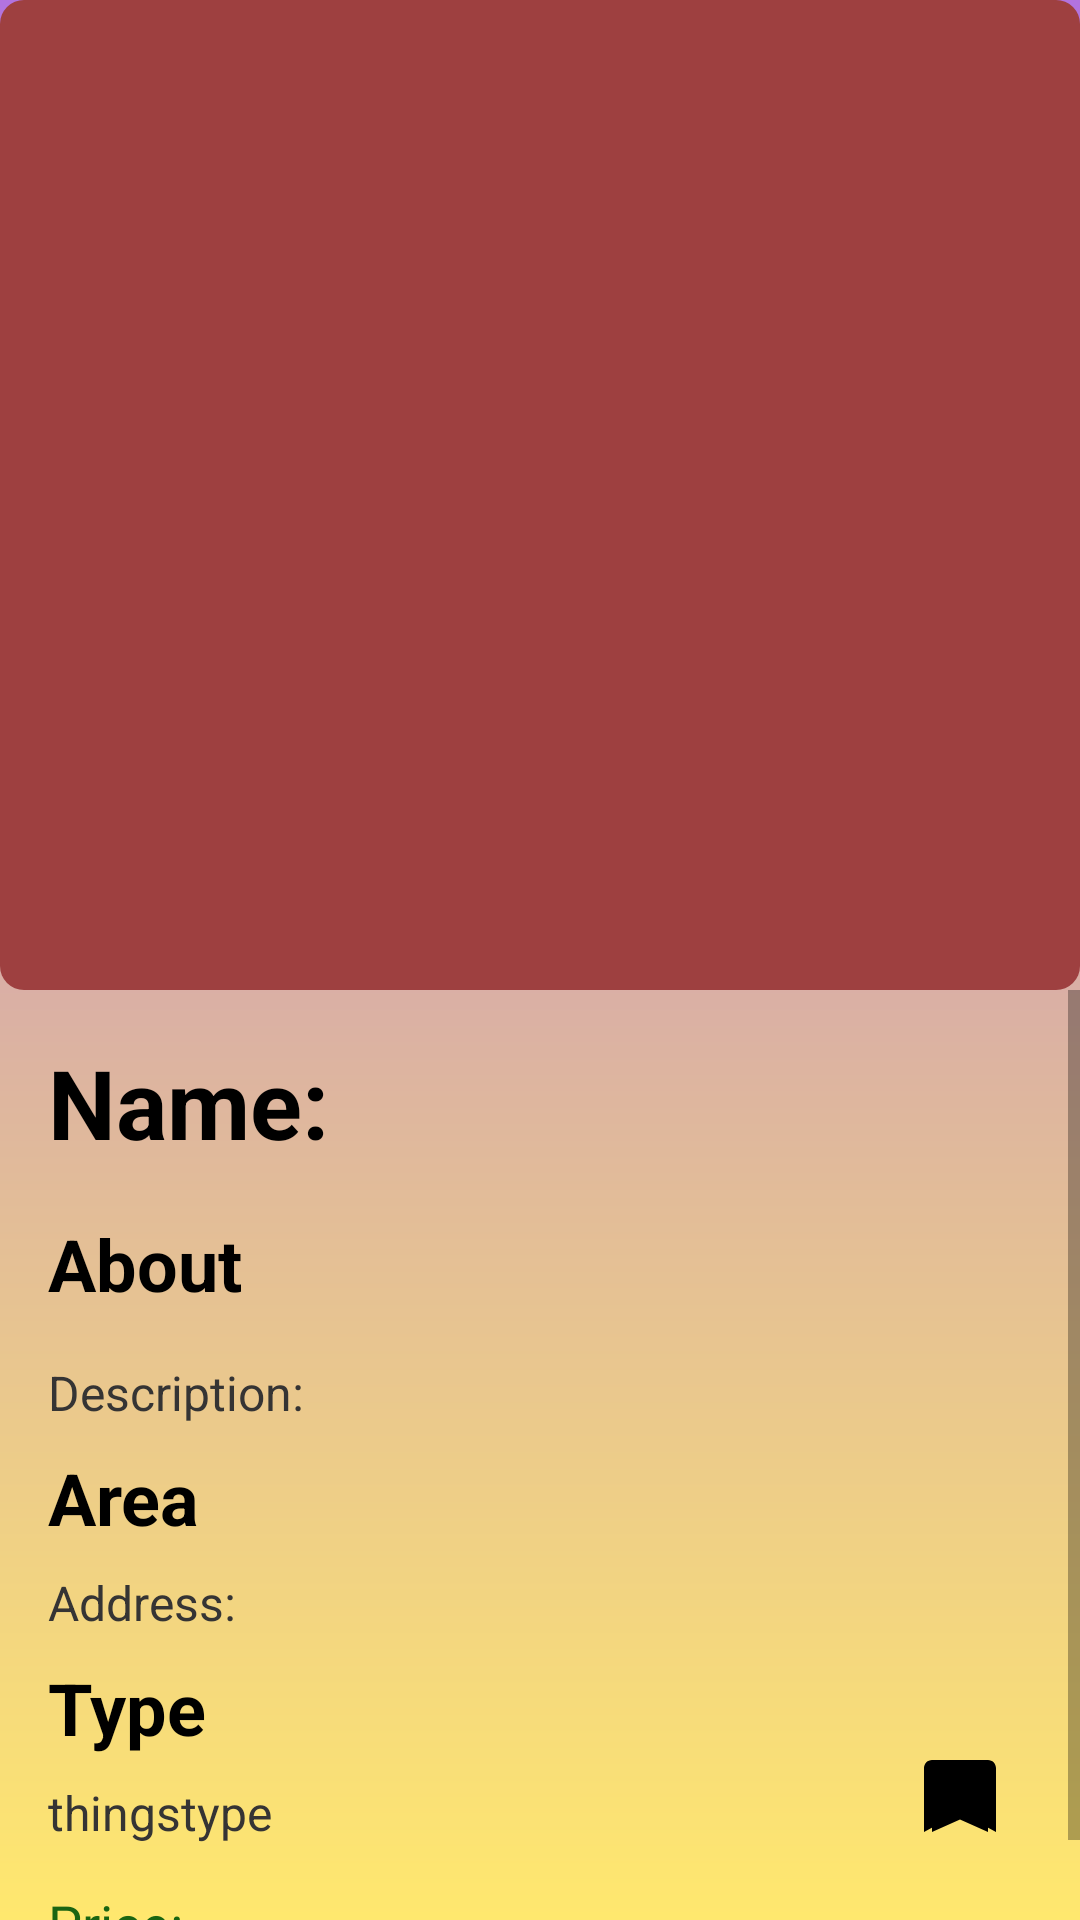

This screen was rendered from an Android layout file. Write that file and the resources it references.
<!-- AndroidManifest.xml: application theme Theme.MyTravelApp -->
<!-- res/layout/activity_thingstodo_details.xml -->
<?xml version="1.0" encoding="utf-8"?>
<androidx.constraintlayout.widget.ConstraintLayout xmlns:android="http://schemas.android.com/apk/res/android"
    xmlns:app="http://schemas.android.com/apk/res-auto"
    android:layout_width="match_parent"
    android:layout_height="match_parent"
    android:background="@drawable/gradient_background">

    <ImageView
        android:id="@+id/imageView"
        android:layout_width="0dp"
        android:layout_height="330dp"
        android:src="@drawable/placeholder_image"
        android:contentDescription="@string/locationimage"
        android:scaleType="centerCrop"
        app:layout_constraintStart_toStartOf="parent"
        app:layout_constraintEnd_toEndOf="parent"
        app:layout_constraintTop_toTopOf="parent" />

    
    <ImageButton
        android:id="@+id/backButton"
        android:layout_width="48dp"
        android:layout_height="48dp"
        android:src="@drawable/ic_back"
        android:contentDescription="@string/backbutton"
        android:background="?attr/selectableItemBackgroundBorderless"
        app:layout_constraintStart_toStartOf="parent"
        app:layout_constraintTop_toTopOf="parent"
        android:layout_marginStart="2dp"
        android:layout_marginTop="2dp"
        android:elevation="4dp"/>

    
    <ImageButton
        android:id="@+id/saveToFavoritesButton"
        android:layout_width="48dp"
        android:layout_height="48dp"
        android:src="@drawable/ic_bookmark"
        android:contentDescription="@string/addtoplan"
        android:background="?attr/selectableItemBackgroundBorderless"
        app:layout_constraintEnd_toEndOf="parent"
        app:layout_constraintBottom_toBottomOf="parent"
        android:layout_marginEnd="16dp"
        android:layout_marginBottom="16dp"
        android:elevation="4dp"/>

    
    <ScrollView
        android:layout_width="0dp"
        android:layout_height="0dp"
        app:layout_constraintTop_toBottomOf="@id/imageView"
        app:layout_constraintBottom_toBottomOf="parent"
        app:layout_constraintStart_toStartOf="parent"
        app:layout_constraintEnd_toEndOf="parent">

        <LinearLayout
            android:layout_width="match_parent"
            android:layout_height="wrap_content"
            android:orientation="vertical"
            android:padding="16dp">

            
            <TextView
                android:id="@+id/textViewName"
                android:layout_width="match_parent"
                android:layout_height="wrap_content"
                android:text="@string/name2"
                android:textSize="32sp"
                android:textStyle="bold"
                android:textColor="@color/black"/>

            
            <TextView
                android:id="@+id/textViewDescriptionLabel"
                android:layout_width="match_parent"
                android:layout_height="wrap_content"
                android:text="@string/about"
                android:textSize="24sp"
                android:textStyle="bold"
                android:textColor="@color/black"
                android:layout_marginTop="16dp"/>

            <TextView
                android:id="@+id/textViewDescription"
                android:layout_width="match_parent"
                android:layout_height="wrap_content"
                android:text="@string/description"
                android:textSize="16sp"
                android:textColor="@color/gray"
                android:layout_marginTop="16dp"/>

            
            <TextView
                android:id="@+id/textViewAddressLabel"
                android:layout_width="match_parent"
                android:layout_height="wrap_content"
                android:text="@string/area"
                android:textSize="24sp"
                android:textStyle="bold"
                android:textColor="@color/black"
                android:layout_marginTop="8dp"/>

            <TextView
                android:id="@+id/textViewAddress"
                android:layout_width="match_parent"
                android:layout_height="wrap_content"
                android:text="@string/address"
                android:textSize="16sp"
                android:textColor="@color/gray"
                android:layout_marginTop="8dp"/>

            
            <TextView
                android:id="@+id/textViewTypeLabel"
                android:layout_width="match_parent"
                android:layout_height="wrap_content"
                android:text="@string/type"
                android:textSize="24sp"
                android:textStyle="bold"
                android:textColor="@color/black"
                android:layout_marginTop="8dp"/>

            <TextView
                android:id="@+id/textViewType"
                android:layout_width="match_parent"
                android:layout_height="wrap_content"
                android:text="@string/thingstype"
                android:textSize="16sp"
                android:textColor="@color/gray"
                android:layout_marginTop="8dp"/>

            
            <TextView
                android:id="@+id/textViewPrice"
                android:layout_width="match_parent"
                android:layout_height="wrap_content"
                android:text="@string/price"
                android:textSize="18sp"
                android:textColor="@color/green"
                android:layout_marginTop="14sp"/>
        </LinearLayout>
    </ScrollView>

</androidx.constraintlayout.widget.ConstraintLayout>
<!-- resources referenced by this layout -->
<resources>
  <color name="black">#000000</color>
  <color name="gray">#353434</color>
  <color name="green">#1A6512</color>
  <!-- drawable gradient_background (drawable) -->
  <shape xmlns:android="http://schemas.android.com/apk/res/android"
      android:shape="rectangle">
      <gradient
          android:angle="85"
          android:startColor="#B273DF"
          android:endColor="#FFE86E"
          android:type="linear"/>
  </shape>
  <!-- drawable ic_bookmark (drawable) -->
  <vector xmlns:android="http://schemas.android.com/apk/res/android"
      android:width="32dp"
      android:height="32dp"
      android:viewportWidth="24.0"
      android:viewportHeight="24.0">
  
      <path
          android:fillColor="#000000"
          android:pathData="M19,2H5C3.9,2 3,2.9 3,4v16l9,-4.86L21,20V4c0,-1.1 -0.9,-2 -2,-2zM5,20l7,-3.14L19,20V4H5v16z"/>
  </vector>
  <!-- drawable placeholder_image (drawable) -->
  <shape xmlns:android="http://schemas.android.com/apk/res/android"
      android:shape="rectangle">
  
      <solid android:color="#9E4040" /> 
  
      <corners android:radius="8dp" /> 
  
  </shape>
  <string name="about">About</string>
  <string name="address">Address:</string>
  <string name="addtoplan">addToPlan</string>
  <string name="area">Area</string>
  <string name="backbutton">backButton</string>
  <string name="description">Description:</string>
  <string name="locationimage">locationImage</string>
  <string name="name2">Name:</string>
  <string name="price">Price:</string>
  <string name="thingstype">thingstype</string>
  <string name="type">Type</string>
  <style name="Theme.MyTravelApp" parent="Theme.MaterialComponents.Light">
          <item name="colorPrimary">@color/primary</item>
          <item name="android:statusBarColor">@color/primary</item>
      </style>
  <color name="primary">#4B0082</color>
</resources>
